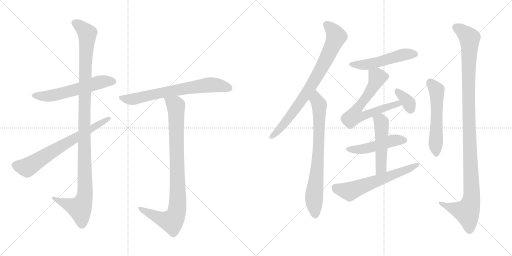
t = 0.00 s
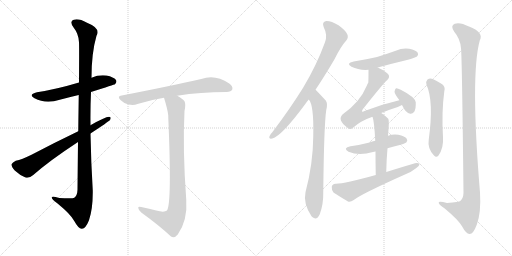
t = 2.44 s
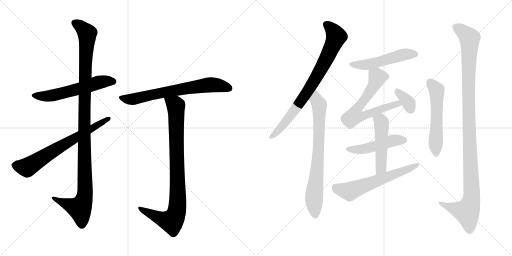
t = 4.87 s
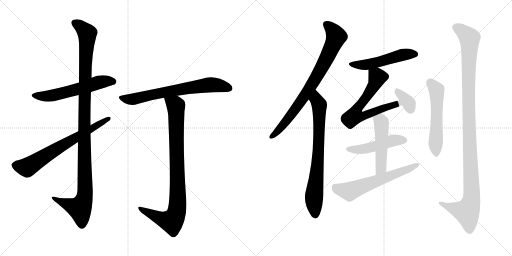
t = 7.31 s
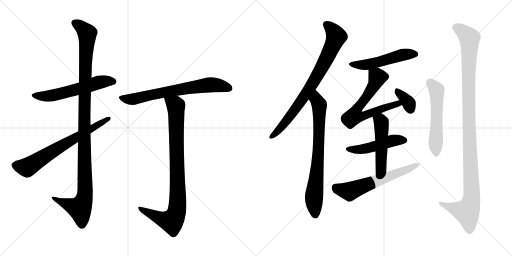
t = 9.74 s
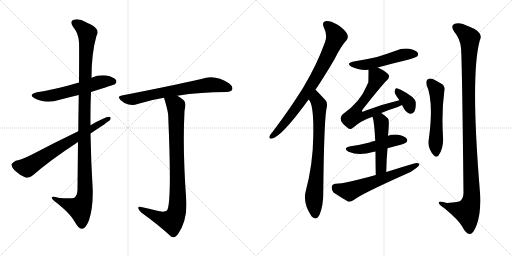
t = 12.18 s

The animated SVG that drew these frames (rendered in a browser with its animation timeline set to each time). Animation: 15 CSS @keyframes rules; one cycle of 12.18 s.

<svg version="1.1" viewBox="0 0 2048 1024" xmlns="http://www.w3.org/2000/svg">
  <g stroke="lightgray" stroke-dasharray="1,1" stroke-width="1" transform="scale(4, 4)">
    <line x1="0" y1="0" x2="256" y2="256"></line>
    <line x1="256" y1="0" x2="0" y2="256"></line>
    <line x1="128" y1="0" x2="128" y2="256"></line>
    <line x1="0" y1="128" x2="256" y2="128"></line>
    <line x1="256" y1="0" x2="512" y2="256"></line>
    <line x1="512" y1="0" x2="256" y2="256"></line>
    <line x1="384" y1="0" x2="384" y2="256"></line>
    <line x1="256" y1="128" x2="512" y2="128"></line>
  </g>
<g transform="scale(1, -1) translate(0, -850)">
   <style type="text/css">
    @keyframes keyframes0 {
      from {
       stroke: black;
       stroke-dashoffset: 579;
       stroke-width: 128;
       }
       65% {
       animation-timing-function: step-end;
       stroke: black;
       stroke-dashoffset: 0;
       stroke-width: 128;
       }
       to {
       stroke: black;
       stroke-width: 1024;
       }
       }
       #make-me-a-hanzi-animation-0 {
         animation: keyframes0 0.721191s both;
         animation-delay: 0.000000s;
         animation-timing-function: linear;
       }
    @keyframes keyframes1 {
      from {
       stroke: black;
       stroke-dashoffset: 1135;
       stroke-width: 128;
       }
       79% {
       animation-timing-function: step-end;
       stroke: black;
       stroke-dashoffset: 0;
       stroke-width: 128;
       }
       to {
       stroke: black;
       stroke-width: 1024;
       }
       }
       #make-me-a-hanzi-animation-1 {
         animation: keyframes1 1.173665s both;
         animation-delay: 0.721191s;
         animation-timing-function: linear;
       }
    @keyframes keyframes2 {
      from {
       stroke: black;
       stroke-dashoffset: 688;
       stroke-width: 128;
       }
       69% {
       animation-timing-function: step-end;
       stroke: black;
       stroke-dashoffset: 0;
       stroke-width: 128;
       }
       to {
       stroke: black;
       stroke-width: 1024;
       }
       }
       #make-me-a-hanzi-animation-2 {
         animation: keyframes2 0.809896s both;
         animation-delay: 1.894857s;
         animation-timing-function: linear;
       }
    @keyframes keyframes3 {
      from {
       stroke: black;
       stroke-dashoffset: 695;
       stroke-width: 128;
       }
       69% {
       animation-timing-function: step-end;
       stroke: black;
       stroke-dashoffset: 0;
       stroke-width: 128;
       }
       to {
       stroke: black;
       stroke-width: 1024;
       }
       }
       #make-me-a-hanzi-animation-3 {
         animation: keyframes3 0.815592s both;
         animation-delay: 2.704753s;
         animation-timing-function: linear;
       }
    @keyframes keyframes4 {
      from {
       stroke: black;
       stroke-dashoffset: 906;
       stroke-width: 128;
       }
       75% {
       animation-timing-function: step-end;
       stroke: black;
       stroke-dashoffset: 0;
       stroke-width: 128;
       }
       to {
       stroke: black;
       stroke-width: 1024;
       }
       }
       #make-me-a-hanzi-animation-4 {
         animation: keyframes4 0.987305s both;
         animation-delay: 3.520345s;
         animation-timing-function: linear;
       }
    @keyframes keyframes5 {
      from {
       stroke: black;
       stroke-dashoffset: 795;
       stroke-width: 128;
       }
       72% {
       animation-timing-function: step-end;
       stroke: black;
       stroke-dashoffset: 0;
       stroke-width: 128;
       }
       to {
       stroke: black;
       stroke-width: 1024;
       }
       }
       #make-me-a-hanzi-animation-5 {
         animation: keyframes5 0.896973s both;
         animation-delay: 4.507650s;
         animation-timing-function: linear;
       }
    @keyframes keyframes6 {
      from {
       stroke: black;
       stroke-dashoffset: 750;
       stroke-width: 128;
       }
       71% {
       animation-timing-function: step-end;
       stroke: black;
       stroke-dashoffset: 0;
       stroke-width: 128;
       }
       to {
       stroke: black;
       stroke-width: 1024;
       }
       }
       #make-me-a-hanzi-animation-6 {
         animation: keyframes6 0.860352s both;
         animation-delay: 5.404622s;
         animation-timing-function: linear;
       }
    @keyframes keyframes7 {
      from {
       stroke: black;
       stroke-dashoffset: 513;
       stroke-width: 128;
       }
       63% {
       animation-timing-function: step-end;
       stroke: black;
       stroke-dashoffset: 0;
       stroke-width: 128;
       }
       to {
       stroke: black;
       stroke-width: 1024;
       }
       }
       #make-me-a-hanzi-animation-7 {
         animation: keyframes7 0.667480s both;
         animation-delay: 6.264974s;
         animation-timing-function: linear;
       }
    @keyframes keyframes8 {
      from {
       stroke: black;
       stroke-dashoffset: 660;
       stroke-width: 128;
       }
       68% {
       animation-timing-function: step-end;
       stroke: black;
       stroke-dashoffset: 0;
       stroke-width: 128;
       }
       to {
       stroke: black;
       stroke-width: 1024;
       }
       }
       #make-me-a-hanzi-animation-8 {
         animation: keyframes8 0.787109s both;
         animation-delay: 6.932454s;
         animation-timing-function: linear;
       }
    @keyframes keyframes9 {
      from {
       stroke: black;
       stroke-dashoffset: 352;
       stroke-width: 128;
       }
       53% {
       animation-timing-function: step-end;
       stroke: black;
       stroke-dashoffset: 0;
       stroke-width: 128;
       }
       to {
       stroke: black;
       stroke-width: 1024;
       }
       }
       #make-me-a-hanzi-animation-9 {
         animation: keyframes9 0.536458s both;
         animation-delay: 7.719564s;
         animation-timing-function: linear;
       }
    @keyframes keyframes10 {
      from {
       stroke: black;
       stroke-dashoffset: 481;
       stroke-width: 128;
       }
       61% {
       animation-timing-function: step-end;
       stroke: black;
       stroke-dashoffset: 0;
       stroke-width: 128;
       }
       to {
       stroke: black;
       stroke-width: 1024;
       }
       }
       #make-me-a-hanzi-animation-10 {
         animation: keyframes10 0.641439s both;
         animation-delay: 8.256022s;
         animation-timing-function: linear;
       }
    @keyframes keyframes11 {
      from {
       stroke: black;
       stroke-dashoffset: 498;
       stroke-width: 128;
       }
       62% {
       animation-timing-function: step-end;
       stroke: black;
       stroke-dashoffset: 0;
       stroke-width: 128;
       }
       to {
       stroke: black;
       stroke-width: 1024;
       }
       }
       #make-me-a-hanzi-animation-11 {
         animation: keyframes11 0.655273s both;
         animation-delay: 8.897461s;
         animation-timing-function: linear;
       }
    @keyframes keyframes12 {
      from {
       stroke: black;
       stroke-dashoffset: 611;
       stroke-width: 128;
       }
       67% {
       animation-timing-function: step-end;
       stroke: black;
       stroke-dashoffset: 0;
       stroke-width: 128;
       }
       to {
       stroke: black;
       stroke-width: 1024;
       }
       }
       #make-me-a-hanzi-animation-12 {
         animation: keyframes12 0.747233s both;
         animation-delay: 9.552734s;
         animation-timing-function: linear;
       }
    @keyframes keyframes13 {
      from {
       stroke: black;
       stroke-dashoffset: 554;
       stroke-width: 128;
       }
       64% {
       animation-timing-function: step-end;
       stroke: black;
       stroke-dashoffset: 0;
       stroke-width: 128;
       }
       to {
       stroke: black;
       stroke-width: 1024;
       }
       }
       #make-me-a-hanzi-animation-13 {
         animation: keyframes13 0.700846s both;
         animation-delay: 10.299967s;
         animation-timing-function: linear;
       }
    @keyframes keyframes14 {
      from {
       stroke: black;
       stroke-dashoffset: 1138;
       stroke-width: 128;
       }
       79% {
       animation-timing-function: step-end;
       stroke: black;
       stroke-dashoffset: 0;
       stroke-width: 128;
       }
       to {
       stroke: black;
       stroke-width: 1024;
       }
       }
       #make-me-a-hanzi-animation-14 {
         animation: keyframes14 1.176107s both;
         animation-delay: 11.000814s;
         animation-timing-function: linear;
       }
</style>
<path d="M 364 482 Q 458 512 460 513 Q 469 522 464 530 Q 455 542 426 548 Q 395 552 366 539 L 316 520 Q 226 493 148 481 Q 111 472 138 457 Q 183 433 239 451 Q 276 461 315 470 L 364 482 Z" fill="lightgray"></path> 
<path d="M 312 282 Q 311 197 310 91 Q 309 67 297 59 Q 291 55 237 58 Q 204 68 207 59 Q 208 52 229 37 Q 284 -8 297 -34 Q 313 -64 327 -65 Q 342 -66 356 -31 Q 372 15 371 88 Q 364 202 362 316 L 362 349 Q 361 416 364 482 L 366 539 Q 366 638 386 707 Q 404 737 348 759 Q 314 778 295 771 Q 277 765 293 742 Q 315 714 316 681 Q 317 663 316 520 L 315 470 Q 314 409 313 325 L 312 282 Z" fill="lightgray"></path> 
<path d="M 362 316 Q 432 362 440 370 Q 447 383 436 383 Q 421 383 362 349 L 313 325 Q 213 277 126 231 Q 87 212 63 207 Q 50 201 46 193 Q 45 183 59 168 Q 78 150 102 140 Q 117 136 133 150 Q 199 208 312 282 L 362 316 Z" fill="lightgray"></path> 
<path d="M 709 467 Q 802 482 906 482 Q 925 483 929 492 Q 933 504 917 516 Q 860 555 805 534 Q 687 507 487 468 Q 466 465 483 449 Q 496 436 514 432 Q 535 428 550 434 Q 599 450 656 459 L 709 467 Z" fill="lightgray"></path> 
<path d="M 625 8 Q 598 15 565 22 Q 552 26 553 18 Q 554 9 565 0 Q 637 -52 684 -96 Q 697 -105 711 -88 Q 751 -31 745 51 Q 730 252 738 406 Q 744 434 738 445 Q 731 455 709 467 C 684 483 647 488 656 459 Q 671 411 673 388 Q 673 385 673 382 Q 688 37 668 8 Q 656 -1 625 8 Z" fill="lightgray"></path> 
<path d="M 1262 491 Q 1298 545 1338 613 Q 1363 664 1385 688 Q 1395 700 1389 713 Q 1385 726 1354 749 Q 1324 767 1305 766 Q 1286 763 1295 741 Q 1311 710 1300 681 Q 1266 588 1213 500 Q 1161 416 1090 322 Q 1080 312 1078 305 Q 1074 293 1089 296 Q 1126 305 1222 435 Q 1228 444 1235 452 L 1262 491 Z" fill="lightgray"></path> 
<path d="M 1235 452 Q 1256 431 1253 304 Q 1252 193 1222 81 Q 1212 36 1246 -15 Q 1247 -15 1249 -18 Q 1267 -34 1279 -7 Q 1294 33 1293 80 Q 1296 350 1305 410 Q 1312 437 1303 448 Q 1264 490 1262 491 C 1241 512 1220 478 1235 452 Z" fill="lightgray"></path> 
<path d="M 1511 580 Q 1569 596 1632 611 Q 1663 620 1668 624 Q 1675 631 1671 639 Q 1664 649 1637 655 Q 1609 659 1583 647 Q 1547 634 1508 622 Q 1465 612 1415 604 Q 1381 597 1406 583 Q 1436 568 1474 571 L 1511 580 Z" fill="lightgray"></path> 
<path d="M 1525 398 Q 1553 410 1591 422 Q 1600 426 1608 430 C 1635 443 1626 456 1597 449 Q 1528 433 1458 406 Q 1451 402 1448 404 Q 1447 407 1452 414 Q 1531 514 1549 530 Q 1559 539 1555 550 Q 1549 562 1511 580 C 1484 593 1474 598 1474 571 Q 1474 523 1473 519 Q 1470 515 1467 507 Q 1440 441 1371 393 Q 1347 371 1390 339 Q 1400 329 1412 339 Q 1443 367 1490 383 L 1525 398 Z" fill="lightgray"></path> 
<path d="M 1608 430 Q 1623 397 1641 395 Q 1650 394 1657 403 Q 1664 415 1663 441 Q 1660 462 1603 491 Q 1590 498 1584 497 Q 1580 494 1578 483 Q 1579 473 1597 450 L 1597 449 C 1610 426 1606 434 1608 430 Z" fill="lightgray"></path> 
<path d="M 1550 257 Q 1571 264 1595 269 Q 1620 276 1625 280 Q 1632 287 1627 295 Q 1620 305 1593 311 Q 1571 314 1552 307 L 1501 287 Q 1488 284 1478 280 Q 1444 271 1402 265 Q 1369 258 1394 243 Q 1436 225 1492 242 Q 1496 243 1502 244 L 1550 257 Z" fill="lightgray"></path> 
<path d="M 1545 162 Q 1546 213 1550 257 L 1552 307 Q 1558 368 1553 375 Q 1540 388 1525 398 C 1500 415 1482 412 1490 383 Q 1497 365 1501 287 L 1502 244 Q 1502 205 1503 150 C 1504 120 1544 132 1545 162 Z" fill="lightgray"></path> 
<path d="M 1503 150 Q 1376 114 1342 115 Q 1329 114 1327 103 Q 1326 90 1334 80 Q 1358 64 1392 44 Q 1402 41 1415 50 Q 1445 74 1622 153 Q 1647 163 1664 177 Q 1677 184 1678 194 Q 1672 200 1660 197 Q 1605 181 1545 162 L 1503 150 Z" fill="lightgray"></path> 
<path d="M 1706 511 Q 1736 445 1715 292 Q 1709 256 1736 228 Q 1745 218 1754 228 Q 1775 258 1772 301 Q 1766 403 1777 483 Q 1784 505 1764 516 Q 1748 526 1731 534 Q 1719 538 1710 532 Q 1703 526 1706 511 Z" fill="lightgray"></path> 
<path d="M 1844 657 Q 1848 623 1854 78 Q 1853 56 1841 46 Q 1838 43 1788 38 Q 1751 48 1755 38 Q 1756 31 1779 16 Q 1834 -30 1848 -55 Q 1864 -85 1878 -86 Q 1893 -87 1907 -49 Q 1925 0 1920 80 Q 1881 548 1919 688 Q 1937 721 1876 744 Q 1839 763 1819 755 Q 1800 748 1817 723 Q 1841 695 1844 657 Z" fill="lightgray"></path> 
      <clipPath id="make-me-a-hanzi-clip-0">
      <path d="M 364 482 Q 458 512 460 513 Q 469 522 464 530 Q 455 542 426 548 Q 395 552 366 539 L 316 520 Q 226 493 148 481 Q 111 472 138 457 Q 183 433 239 451 Q 276 461 315 470 L 364 482 Z" fill="lightgray"></path>
      </clipPath>
      <path clip-path="url(#make-me-a-hanzi-clip-0)" d="M 140 470 L 163 465 L 212 468 L 405 523 L 455 522 " fill="none" id="make-me-a-hanzi-animation-0" stroke-dasharray="451 902" stroke-linecap="round"></path>

      <clipPath id="make-me-a-hanzi-clip-1">
      <path d="M 312 282 Q 311 197 310 91 Q 309 67 297 59 Q 291 55 237 58 Q 204 68 207 59 Q 208 52 229 37 Q 284 -8 297 -34 Q 313 -64 327 -65 Q 342 -66 356 -31 Q 372 15 371 88 Q 364 202 362 316 L 362 349 Q 361 416 364 482 L 366 539 Q 366 638 386 707 Q 404 737 348 759 Q 314 778 295 771 Q 277 765 293 742 Q 315 714 316 681 Q 317 663 316 520 L 315 470 Q 314 409 313 325 L 312 282 Z" fill="lightgray"></path>
      </clipPath>
      <path clip-path="url(#make-me-a-hanzi-clip-1)" d="M 301 756 L 318 748 L 349 716 L 337 410 L 338 63 L 317 17 L 213 57 " fill="none" id="make-me-a-hanzi-animation-1" stroke-dasharray="1007 2014" stroke-linecap="round"></path>

      <clipPath id="make-me-a-hanzi-clip-2">
      <path d="M 362 316 Q 432 362 440 370 Q 447 383 436 383 Q 421 383 362 349 L 313 325 Q 213 277 126 231 Q 87 212 63 207 Q 50 201 46 193 Q 45 183 59 168 Q 78 150 102 140 Q 117 136 133 150 Q 199 208 312 282 L 362 316 Z" fill="lightgray"></path>
      </clipPath>
      <path clip-path="url(#make-me-a-hanzi-clip-2)" d="M 57 190 L 108 180 L 434 375 " fill="none" id="make-me-a-hanzi-animation-2" stroke-dasharray="560 1120" stroke-linecap="round"></path>

      <clipPath id="make-me-a-hanzi-clip-3">
      <path d="M 709 467 Q 802 482 906 482 Q 925 483 929 492 Q 933 504 917 516 Q 860 555 805 534 Q 687 507 487 468 Q 466 465 483 449 Q 496 436 514 432 Q 535 428 550 434 Q 599 450 656 459 L 709 467 Z" fill="lightgray"></path>
      </clipPath>
      <path clip-path="url(#make-me-a-hanzi-clip-3)" d="M 485 459 L 532 453 L 607 472 L 841 511 L 917 497 " fill="none" id="make-me-a-hanzi-animation-3" stroke-dasharray="567 1134" stroke-linecap="round"></path>

      <clipPath id="make-me-a-hanzi-clip-4">
      <path d="M 625 8 Q 598 15 565 22 Q 552 26 553 18 Q 554 9 565 0 Q 637 -52 684 -96 Q 697 -105 711 -88 Q 751 -31 745 51 Q 730 252 738 406 Q 744 434 738 445 Q 731 455 709 467 C 684 483 647 488 656 459 Q 671 411 673 388 Q 673 385 673 382 Q 688 37 668 8 Q 656 -1 625 8 Z" fill="lightgray"></path>
      </clipPath>
      <path clip-path="url(#make-me-a-hanzi-clip-4)" d="M 664 451 L 693 436 L 704 420 L 708 8 L 687 -35 L 642 -24 L 560 16 " fill="none" id="make-me-a-hanzi-animation-4" stroke-dasharray="778 1556" stroke-linecap="round"></path>

      <clipPath id="make-me-a-hanzi-clip-5">
      <path d="M 1262 491 Q 1298 545 1338 613 Q 1363 664 1385 688 Q 1395 700 1389 713 Q 1385 726 1354 749 Q 1324 767 1305 766 Q 1286 763 1295 741 Q 1311 710 1300 681 Q 1266 588 1213 500 Q 1161 416 1090 322 Q 1080 312 1078 305 Q 1074 293 1089 296 Q 1126 305 1222 435 Q 1228 444 1235 452 L 1262 491 Z" fill="lightgray"></path>
      </clipPath>
      <path clip-path="url(#make-me-a-hanzi-clip-5)" d="M 1306 751 L 1324 737 L 1344 702 L 1308 620 L 1262 535 L 1186 418 L 1121 336 L 1087 305 " fill="none" id="make-me-a-hanzi-animation-5" stroke-dasharray="667 1334" stroke-linecap="round"></path>

      <clipPath id="make-me-a-hanzi-clip-6">
      <path d="M 1235 452 Q 1256 431 1253 304 Q 1252 193 1222 81 Q 1212 36 1246 -15 Q 1247 -15 1249 -18 Q 1267 -34 1279 -7 Q 1294 33 1293 80 Q 1296 350 1305 410 Q 1312 437 1303 448 Q 1264 490 1262 491 C 1241 512 1220 478 1235 452 Z" fill="lightgray"></path>
      </clipPath>
      <path clip-path="url(#make-me-a-hanzi-clip-6)" d="M 1258 484 L 1278 423 L 1273 227 L 1256 59 L 1262 -6 " fill="none" id="make-me-a-hanzi-animation-6" stroke-dasharray="622 1244" stroke-linecap="round"></path>

      <clipPath id="make-me-a-hanzi-clip-7">
      <path d="M 1511 580 Q 1569 596 1632 611 Q 1663 620 1668 624 Q 1675 631 1671 639 Q 1664 649 1637 655 Q 1609 659 1583 647 Q 1547 634 1508 622 Q 1465 612 1415 604 Q 1381 597 1406 583 Q 1436 568 1474 571 L 1511 580 Z" fill="lightgray"></path>
      </clipPath>
      <path clip-path="url(#make-me-a-hanzi-clip-7)" d="M 1408 595 L 1466 591 L 1598 628 L 1660 633 " fill="none" id="make-me-a-hanzi-animation-7" stroke-dasharray="385 770" stroke-linecap="round"></path>

      <clipPath id="make-me-a-hanzi-clip-8">
      <path d="M 1525 398 Q 1553 410 1591 422 Q 1600 426 1608 430 C 1635 443 1626 456 1597 449 Q 1528 433 1458 406 Q 1451 402 1448 404 Q 1447 407 1452 414 Q 1531 514 1549 530 Q 1559 539 1555 550 Q 1549 562 1511 580 C 1484 593 1474 598 1474 571 Q 1474 523 1473 519 Q 1470 515 1467 507 Q 1440 441 1371 393 Q 1347 371 1390 339 Q 1400 329 1412 339 Q 1443 367 1490 383 L 1525 398 Z" fill="lightgray"></path>
      </clipPath>
      <path clip-path="url(#make-me-a-hanzi-clip-8)" d="M 1483 560 L 1508 544 L 1505 528 L 1473 470 L 1429 414 L 1419 387 L 1445 384 L 1552 424 L 1590 435 L 1602 433 " fill="none" id="make-me-a-hanzi-animation-8" stroke-dasharray="532 1064" stroke-linecap="round"></path>

      <clipPath id="make-me-a-hanzi-clip-9">
      <path d="M 1608 430 Q 1623 397 1641 395 Q 1650 394 1657 403 Q 1664 415 1663 441 Q 1660 462 1603 491 Q 1590 498 1584 497 Q 1580 494 1578 483 Q 1579 473 1597 450 L 1597 449 C 1610 426 1606 434 1608 430 Z" fill="lightgray"></path>
      </clipPath>
      <path clip-path="url(#make-me-a-hanzi-clip-9)" d="M 1587 488 L 1630 445 L 1642 412 " fill="none" id="make-me-a-hanzi-animation-9" stroke-dasharray="224 448" stroke-linecap="round"></path>

      <clipPath id="make-me-a-hanzi-clip-10">
      <path d="M 1550 257 Q 1571 264 1595 269 Q 1620 276 1625 280 Q 1632 287 1627 295 Q 1620 305 1593 311 Q 1571 314 1552 307 L 1501 287 Q 1488 284 1478 280 Q 1444 271 1402 265 Q 1369 258 1394 243 Q 1436 225 1492 242 Q 1496 243 1502 244 L 1550 257 Z" fill="lightgray"></path>
      </clipPath>
      <path clip-path="url(#make-me-a-hanzi-clip-10)" d="M 1395 255 L 1452 253 L 1574 289 L 1615 289 " fill="none" id="make-me-a-hanzi-animation-10" stroke-dasharray="353 706" stroke-linecap="round"></path>

      <clipPath id="make-me-a-hanzi-clip-11">
      <path d="M 1545 162 Q 1546 213 1550 257 L 1552 307 Q 1558 368 1553 375 Q 1540 388 1525 398 C 1500 415 1482 412 1490 383 Q 1497 365 1501 287 L 1502 244 Q 1502 205 1503 150 C 1504 120 1544 132 1545 162 Z" fill="lightgray"></path>
      </clipPath>
      <path clip-path="url(#make-me-a-hanzi-clip-11)" d="M 1497 382 L 1525 360 L 1525 188 L 1520 171 L 1508 159 " fill="none" id="make-me-a-hanzi-animation-11" stroke-dasharray="370 740" stroke-linecap="round"></path>

      <clipPath id="make-me-a-hanzi-clip-12">
      <path d="M 1503 150 Q 1376 114 1342 115 Q 1329 114 1327 103 Q 1326 90 1334 80 Q 1358 64 1392 44 Q 1402 41 1415 50 Q 1445 74 1622 153 Q 1647 163 1664 177 Q 1677 184 1678 194 Q 1672 200 1660 197 Q 1605 181 1545 162 L 1503 150 Z" fill="lightgray"></path>
      </clipPath>
      <path clip-path="url(#make-me-a-hanzi-clip-12)" d="M 1341 101 L 1350 94 L 1398 84 L 1672 191 " fill="none" id="make-me-a-hanzi-animation-12" stroke-dasharray="483 966" stroke-linecap="round"></path>

      <clipPath id="make-me-a-hanzi-clip-13">
      <path d="M 1706 511 Q 1736 445 1715 292 Q 1709 256 1736 228 Q 1745 218 1754 228 Q 1775 258 1772 301 Q 1766 403 1777 483 Q 1784 505 1764 516 Q 1748 526 1731 534 Q 1719 538 1710 532 Q 1703 526 1706 511 Z" fill="lightgray"></path>
      </clipPath>
      <path clip-path="url(#make-me-a-hanzi-clip-13)" d="M 1719 522 L 1746 490 L 1745 234 " fill="none" id="make-me-a-hanzi-animation-13" stroke-dasharray="426 852" stroke-linecap="round"></path>

      <clipPath id="make-me-a-hanzi-clip-14">
      <path d="M 1844 657 Q 1848 623 1854 78 Q 1853 56 1841 46 Q 1838 43 1788 38 Q 1751 48 1755 38 Q 1756 31 1779 16 Q 1834 -30 1848 -55 Q 1864 -85 1878 -86 Q 1893 -87 1907 -49 Q 1925 0 1920 80 Q 1881 548 1919 688 Q 1937 721 1876 744 Q 1839 763 1819 755 Q 1800 748 1817 723 Q 1841 695 1844 657 Z" fill="lightgray"></path>
      </clipPath>
      <path clip-path="url(#make-me-a-hanzi-clip-14)" d="M 1822 742 L 1856 720 L 1878 694 L 1874 427 L 1886 54 L 1868 3 L 1817 15 L 1761 38 " fill="none" id="make-me-a-hanzi-animation-14" stroke-dasharray="1010 2020" stroke-linecap="round"></path>

</g>
</svg>
